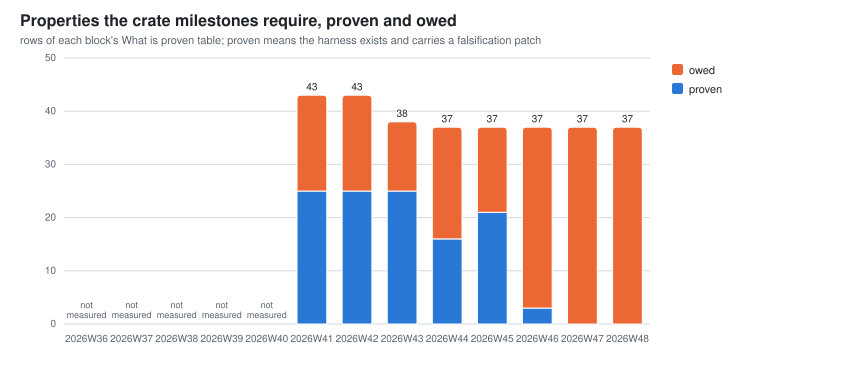

The file beside this chart, header and first rows:
week, crate_813_harnesses, crate_813_patches, crate_813_proven, crate_813_required, crate_814_harnesses, crate_814_patches, crate_814_proven, crate_814_required, crate_815_harnesses, crate_815_patches, crate_815_proven, crate_815_required, crate_816_harnesses, crate_816_patches, crate_816_proven, crate_816_required, crate_817_harnesses, crate_817_patches, crate_817_proven, crate_817_required, crate_818_harnesses, crate_818_patches, crate_818_proven
2026W41, 0, 0, 0, 4, 8, 8, 8, 8, 4, 4, 4, 4, 2, 2, 2, 3, 4, 4, 4, 6, 4, 4, 4
2026W42, 0, 0, 0, 4, 8, 8, 8, 8, 4, 4, 4, 4, 2, 2, 2, 3, 4, 4, 4, 6, 4, 4, 4
2026W43, 7, 7, 0, 4, 8, 8, 8, 8, 4, 4, 4, 4, 2, 2, 2, 3, 5, 5, 4, 6, 4, 4, 4
2026W44, 31, 31, 1, 6, 6, 6, 6, 8, 3, 3, 3, 4, 2, 2, 2, 3, 4, 4, 3, 5, , , 
2026W45, 31, 31, 1, 6, 8, 8, 6, 6, , , , 3, 6, 6, 3, 3, 23, 23, 8, 8, , , 
2026W46, , , , 6, , , , 6, , , , 3, 6, 6, 3, 3, , , , 8, , , 
2026W47, , , , 6, , , , 6, , , , 3, , , , 3, , , , 8, , , 
2026W48, , , , 6, , , , 6, , , , 3, , , , 3, , , , 8, , , 
